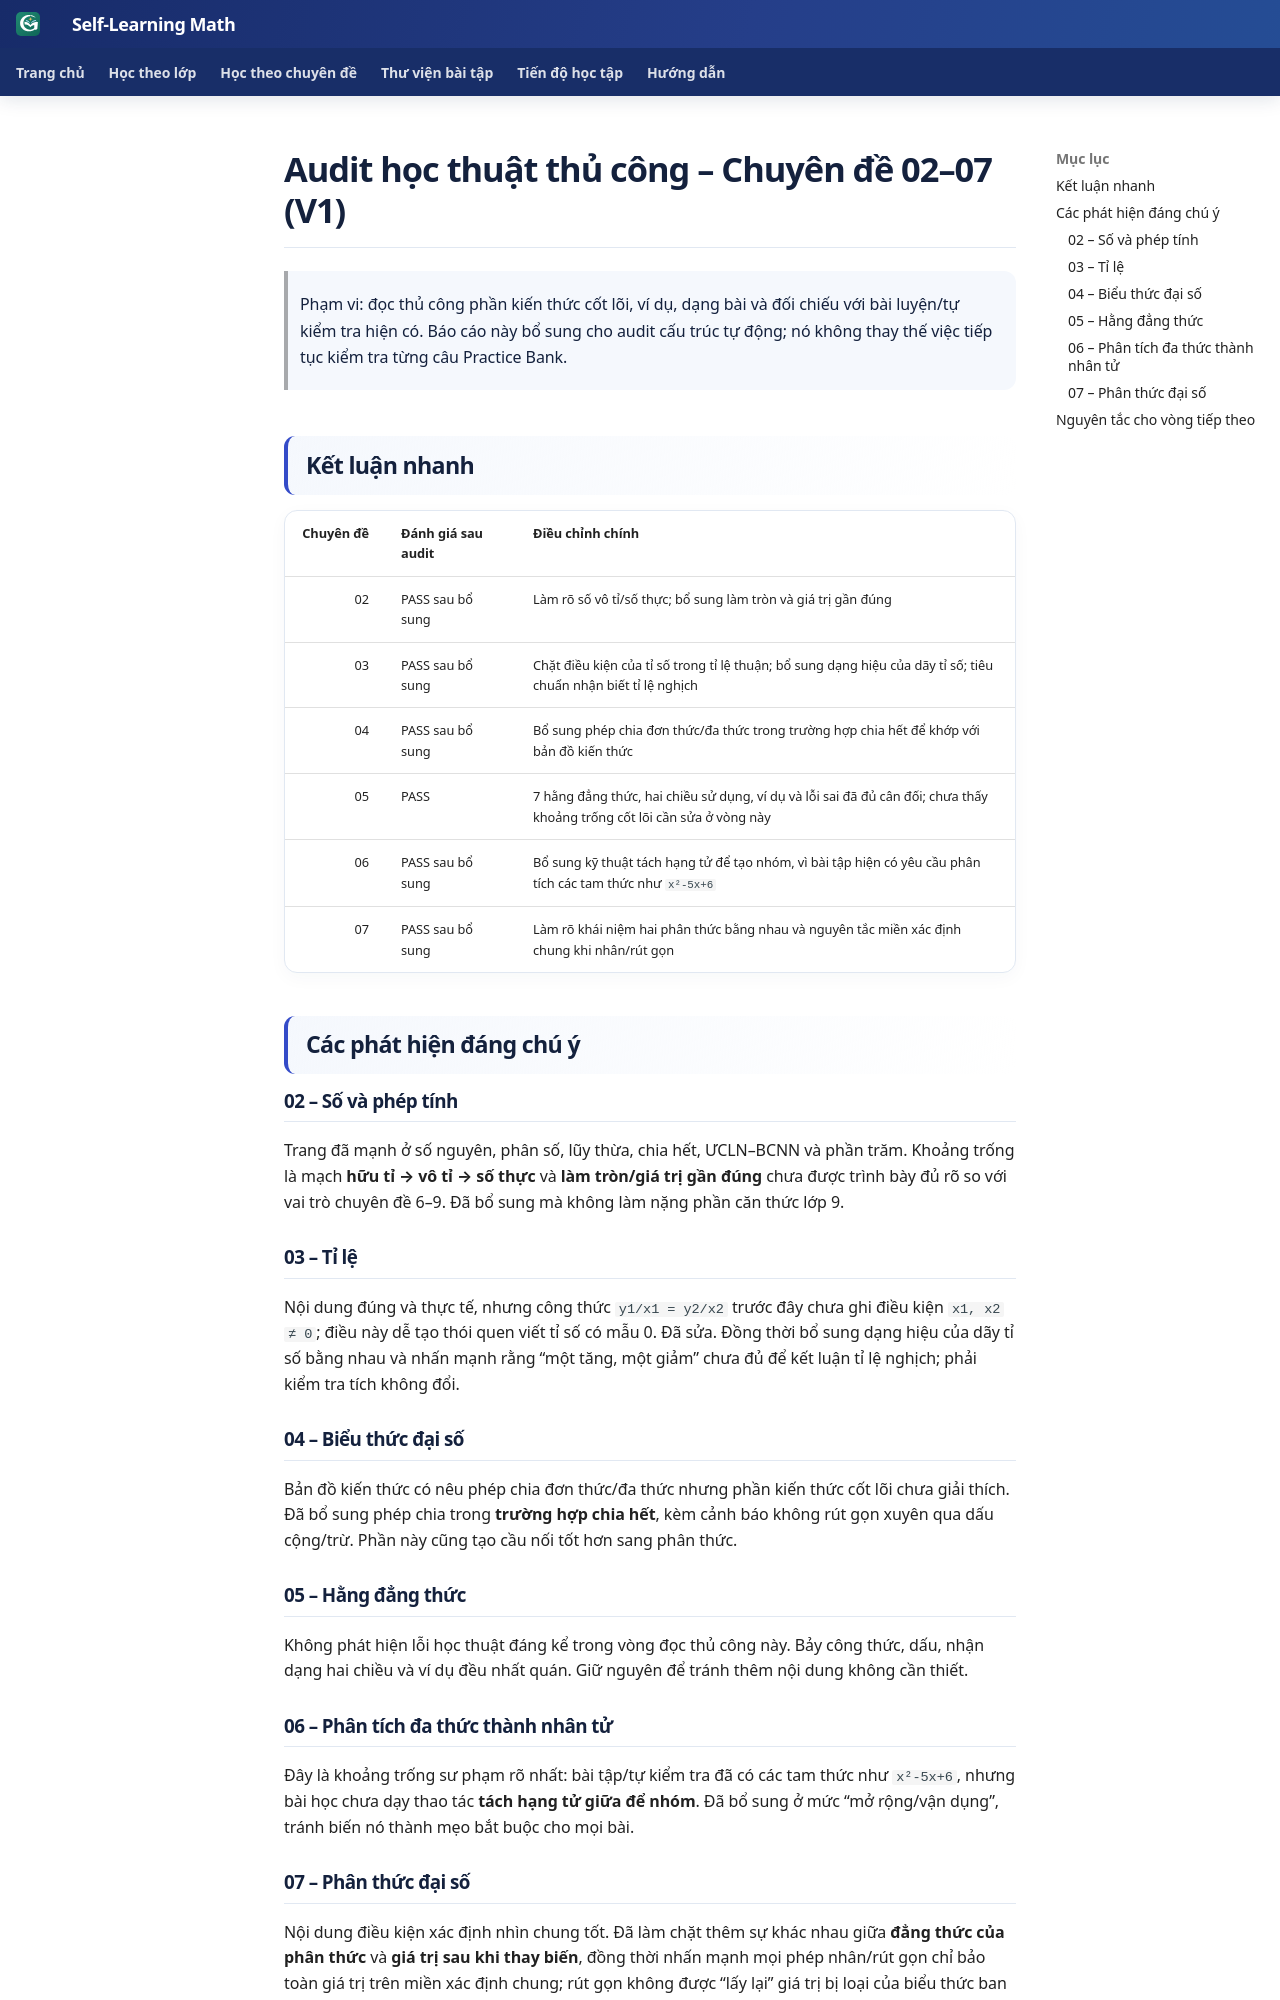

repository: TMA2015/roadmap-toan-thcs · page: roadmap/audit-hoc-thuat-02-07-v1/index.html · generator: mkdocs

# Audit học thuật thủ công – Chuyên đề 02–07 (V1)

> Phạm vi: đọc thủ công phần kiến thức cốt lõi, ví dụ, dạng bài và đối chiếu với bài luyện/tự kiểm tra hiện có. Báo cáo này bổ sung cho audit cấu trúc tự động; nó không thay thế việc tiếp tục kiểm tra từng câu Practice Bank.

## Kết luận nhanh

| Chuyên đề | Đánh giá sau audit | Điều chỉnh chính |
|---:|---|---|
| 02 | PASS sau bổ sung | Làm rõ số vô tỉ/số thực; bổ sung làm tròn và giá trị gần đúng |
| 03 | PASS sau bổ sung | Chặt điều kiện của tỉ số trong tỉ lệ thuận; bổ sung dạng hiệu của dãy tỉ số; tiêu chuẩn nhận biết tỉ lệ nghịch |
| 04 | PASS sau bổ sung | Bổ sung phép chia đơn thức/đa thức trong trường hợp chia hết để khớp với bản đồ kiến thức |
| 05 | PASS | 7 hằng đẳng thức, hai chiều sử dụng, ví dụ và lỗi sai đã đủ cân đối; chưa thấy khoảng trống cốt lõi cần sửa ở vòng này |
| 06 | PASS sau bổ sung | Bổ sung kỹ thuật tách hạng tử để tạo nhóm, vì bài tập hiện có yêu cầu phân tích các tam thức như `x²-5x+6` |
| 07 | PASS sau bổ sung | Làm rõ khái niệm hai phân thức bằng nhau và nguyên tắc miền xác định chung khi nhân/rút gọn |

## Các phát hiện đáng chú ý

### 02 – Số và phép tính

Trang đã mạnh ở số nguyên, phân số, lũy thừa, chia hết, ƯCLN–BCNN và phần trăm. Khoảng trống là mạch **hữu tỉ → vô tỉ → số thực** và **làm tròn/giá trị gần đúng** chưa được trình bày đủ rõ so với vai trò chuyên đề 6–9. Đã bổ sung mà không làm nặng phần căn thức lớp 9.

### 03 – Tỉ lệ

Nội dung đúng và thực tế, nhưng công thức `y1/x1 = y2/x2` trước đây chưa ghi điều kiện `x1, x2 ≠ 0`; điều này dễ tạo thói quen viết tỉ số có mẫu 0. Đã sửa. Đồng thời bổ sung dạng hiệu của dãy tỉ số bằng nhau và nhấn mạnh rằng “một tăng, một giảm” chưa đủ để kết luận tỉ lệ nghịch; phải kiểm tra tích không đổi.

### 04 – Biểu thức đại số

Bản đồ kiến thức có nêu phép chia đơn thức/đa thức nhưng phần kiến thức cốt lõi chưa giải thích. Đã bổ sung phép chia trong **trường hợp chia hết**, kèm cảnh báo không rút gọn xuyên qua dấu cộng/trừ. Phần này cũng tạo cầu nối tốt hơn sang phân thức.

### 05 – Hằng đẳng thức

Không phát hiện lỗi học thuật đáng kể trong vòng đọc thủ công này. Bảy công thức, dấu, nhận dạng hai chiều và ví dụ đều nhất quán. Giữ nguyên để tránh thêm nội dung không cần thiết.

### 06 – Phân tích đa thức thành nhân tử

Đây là khoảng trống sư phạm rõ nhất: bài tập/tự kiểm tra đã có các tam thức như `x²-5x+6`, nhưng bài học chưa dạy thao tác **tách hạng tử giữa để nhóm**. Đã bổ sung ở mức “mở rộng/vận dụng”, tránh biến nó thành mẹo bắt buộc cho mọi bài.
